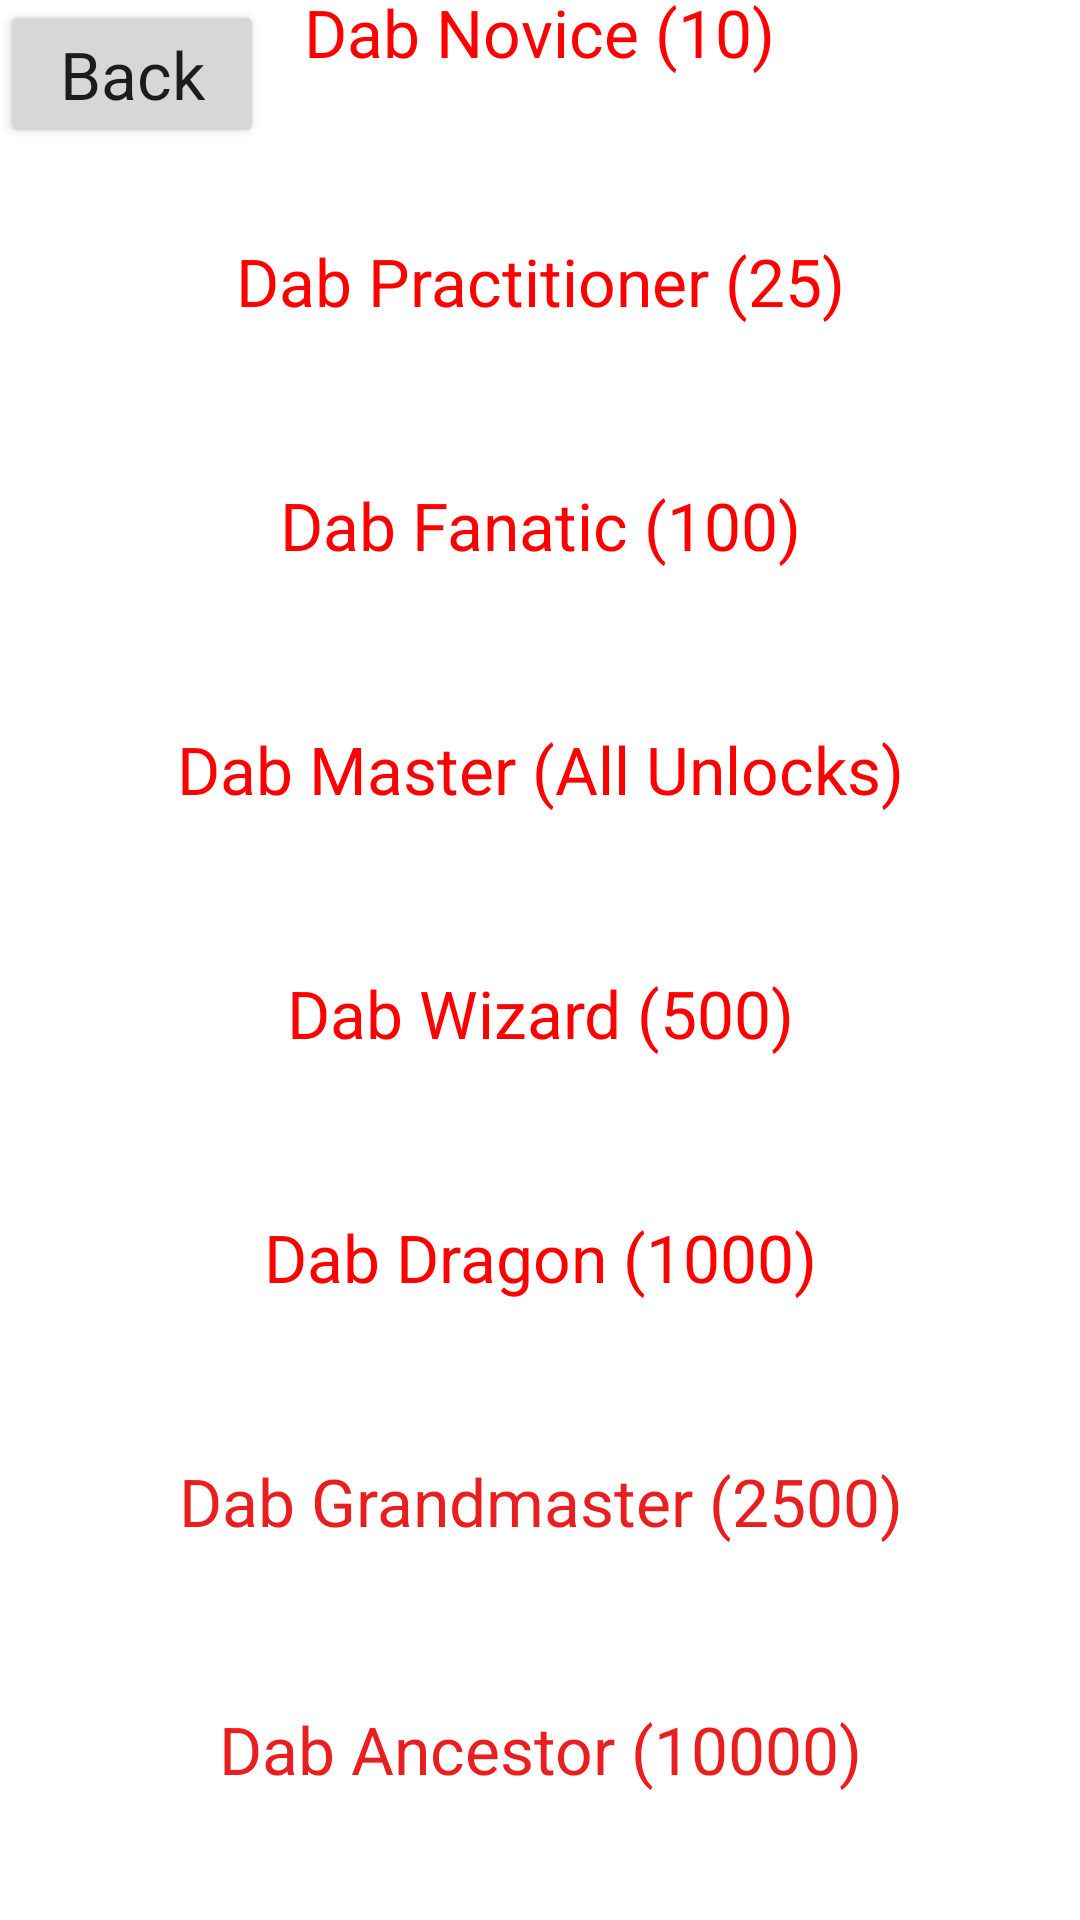

Produce the Android XML layout that renders to this screen, including the resource entries it uses.
<!-- AndroidManifest.xml: application theme Theme.EpicDab -->
<!-- res/layout/activity_main3.xml -->
<?xml version="1.0" encoding="utf-8"?>
<androidx.constraintlayout.widget.ConstraintLayout xmlns:android="http://schemas.android.com/apk/res/android"
    xmlns:app="http://schemas.android.com/apk/res-auto"
    xmlns:tools="http://schemas.android.com/tools"
    android:layout_width="match_parent"
    android:layout_height="match_parent"
    tools:context=".MainActivity2">

    <TextView
        android:id="@+id/textView9"
        android:layout_width="244dp"
        android:layout_height="52dp"
        android:layout_marginBottom="5mm"
        android:gravity="center"
        android:text="Dab Grandmaster (2500)"
        android:textAppearance="@style/TextAppearance.AppCompat.Large"
        android:textColor="#E91E1E"
        app:layout_constraintBottom_toTopOf="@+id/textView11"
        app:layout_constraintEnd_toEndOf="parent"
        app:layout_constraintStart_toStartOf="parent"
        tools:shadowColor="#000000" />

    <TextView
        android:id="@+id/textView11"
        android:layout_width="251dp"
        android:layout_height="55dp"
        android:layout_marginBottom="5mm"
        android:gravity="center"
        android:text="Dab Ancestor (10000)"
        android:textAppearance="@style/TextAppearance.AppCompat.Large"
        android:textColor="#E91E1E"
        app:layout_constraintBottom_toBottomOf="parent"
        app:layout_constraintEnd_toEndOf="parent"
        app:layout_constraintStart_toStartOf="parent" />

    <TextView
        android:id="@+id/textView7"
        android:layout_width="244dp"
        android:layout_height="52dp"
        android:layout_marginBottom="5mm"
        android:gravity="center"
        android:text="Dab Dragon (1000)"
        android:textAppearance="@style/TextAppearance.AppCompat.Large"
        android:textColor="#FF0000"
        app:layout_constraintBottom_toTopOf="@+id/textView9"
        app:layout_constraintEnd_toEndOf="parent"
        app:layout_constraintStart_toStartOf="parent" />

    <TextView
        android:id="@+id/textView4"
        android:layout_width="244dp"
        android:layout_height="52dp"
        android:layout_marginBottom="5mm"
        android:gravity="center"
        android:text="Dab Fanatic (100)"
        android:textAppearance="@style/TextAppearance.AppCompat.Large"
        android:textColor="#FF0000"
        app:layout_constraintBottom_toTopOf="@+id/textView5"
        app:layout_constraintEnd_toEndOf="parent"
        app:layout_constraintStart_toStartOf="parent" />

    <TextView
        android:id="@+id/textView5"
        android:layout_width="244dp"
        android:layout_height="52dp"
        android:layout_marginBottom="5mm"
        android:gravity="center"
        android:text="Dab Master (All Unlocks)"
        android:textAppearance="@style/TextAppearance.AppCompat.Large"
        android:textColor="#FD0000"
        app:layout_constraintBottom_toTopOf="@+id/textView6"
        app:layout_constraintEnd_toEndOf="parent"
        app:layout_constraintStart_toStartOf="parent" />

    <TextView
        android:id="@+id/textView6"
        android:layout_width="244dp"
        android:layout_height="52dp"
        android:layout_marginBottom="5mm"
        android:gravity="center"
        android:text="Dab Wizard (500)"
        android:textAppearance="@style/TextAppearance.AppCompat.Large"
        android:textColor="#FF0000"
        app:layout_constraintBottom_toTopOf="@+id/textView7"
        app:layout_constraintEnd_toEndOf="parent"
        app:layout_constraintStart_toStartOf="parent" />

    <TextView
        android:id="@+id/textView3"
        android:layout_width="246dp"
        android:layout_height="56dp"
        android:layout_marginBottom="5mm"
        android:gravity="center|center_horizontal|center_vertical"
        android:text="Dab Novice (10)"
        android:textAppearance="@style/TextAppearance.AppCompat.Large"
        android:textColor="#FF0000"
        app:layout_constraintBottom_toTopOf="@+id/textView2"
        app:layout_constraintEnd_toEndOf="parent"
        app:layout_constraintHorizontal_bias="0.496"
        app:layout_constraintStart_toStartOf="parent"
        app:layout_constraintVertical_chainStyle="spread_inside" />

    <Button
        android:id="@+id/backButton"
        android:layout_width="wrap_content"
        android:layout_height="wrap_content"
        android:text="Back"
        android:textAppearance="@style/TextAppearance.AppCompat.Large"
        app:layout_constraintStart_toStartOf="parent"
        app:layout_constraintTop_toTopOf="parent" />

    <TextView
        android:id="@+id/textView2"
        android:layout_width="244dp"
        android:layout_height="52dp"
        android:layout_marginBottom="5mm"
        android:gravity="center"
        android:text="Dab Practitioner (25)"
        android:textAppearance="@style/TextAppearance.AppCompat.Large"
        android:textColor="#FF0000"
        app:layout_constraintBottom_toTopOf="@+id/textView4"
        app:layout_constraintEnd_toEndOf="parent"
        app:layout_constraintStart_toStartOf="parent" />

</androidx.constraintlayout.widget.ConstraintLayout>
<!-- resources referenced by this layout -->
<resources>
  <style name="Theme.EpicDab" parent="Theme.MaterialComponents.DayNight.DarkActionBar">
          
          <item name="colorPrimary">@color/purple_500</item>
          <item name="colorPrimaryVariant">@color/purple_700</item>
          <item name="colorOnPrimary">@color/white</item>
          
          <item name="colorSecondary">@color/teal_200</item>
          <item name="colorSecondaryVariant">@color/teal_700</item>
          <item name="colorOnSecondary">@color/black</item>
          
          <item name="android:statusBarColor" tools:targetApi="l">?attr/colorPrimaryVariant</item>
          
      </style>
  <!-- not gathered from this repository: default colours our renderer supplied (Android Studio template values) -->
  <color name="purple_500">#FF6200EE</color>
  <color name="purple_700">#FF3700B3</color>
  <color name="teal_200">#FF03DAC5</color>
  <color name="teal_700">#FF018786</color>
  <color name="black">#FF000000</color>
  <color name="white">#FFFFFFFF</color>
</resources>
